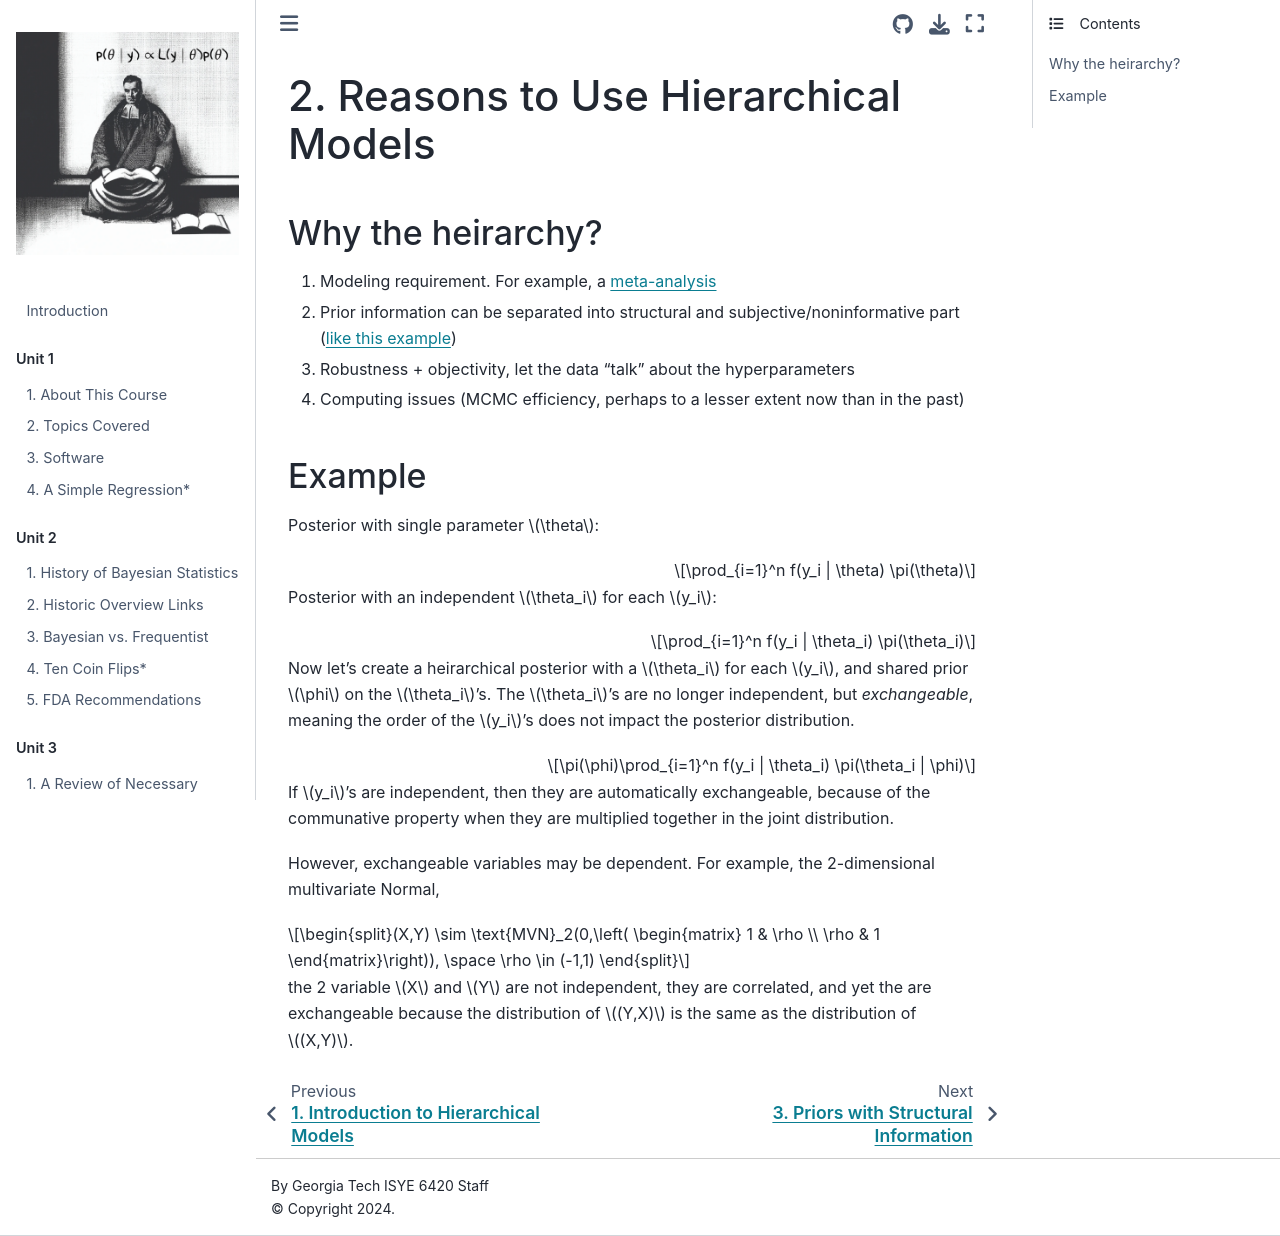

repository: areding/6420-pymc · page: unit7/Unit7-why.html · generator: jekyll

# 2. Reasons to Use Hierarchical Models

## Why the heirarchy?

1. Modeling requirement. For example, a [meta-analysis](https://areding.github.io/6420-pymc/unit7/Unit7-metaanalysis.html)
2. Prior information can be separated into structural and subjective/noninformative part ([like this example](https://areding.github.io/6420-pymc/unit7/Unit7-priors.html))
3. Robustness + objectivity, let the data "talk" about the hyperparameters
4. Computing issues (MCMC efficiency, perhaps to a lesser extent now than in the past)

## Example

Posterior with single parameter $\theta$:  

$$\prod_{i=1}^n f(y_i | \theta) \pi(\theta)$$

Posterior with an independent $\theta_i$ for each $y_i$:  

$$\prod_{i=1}^n f(y_i | \theta_i) \pi(\theta_i)$$

Now let's create a heirarchical posterior with a $\theta_i$ for each $y_i$, and shared prior $\phi$ on the $\theta_i$'s. The $\theta_i$'s are no longer independent, but *exchangeable*, meaning the order of the $y_i$'s does not impact the posterior distribution.

$$\pi(\phi)\prod_{i=1}^n f(y_i | \theta_i) \pi(\theta_i | \phi)$$

If $y_i$'s are independent, then they are automatically exchangeable, because of the communative property when they are multiplied together in the joint distribution.

However, exchangeable variables may be dependent. For example, the 2-dimensional multivariate Normal,

$$(X,Y) \sim \text{MVN}_2(0,\left( \begin{matrix}
    1 & \rho \\
    \rho & 1 \end{matrix}\right)), \space \rho \in (-1,1) $$

the 2 variable $X$ and $Y$ are not independent, they are correlated, and yet the are exchangeable because the distribution of $(Y,X)$ is the same as the distribution of $(X,Y)$.
